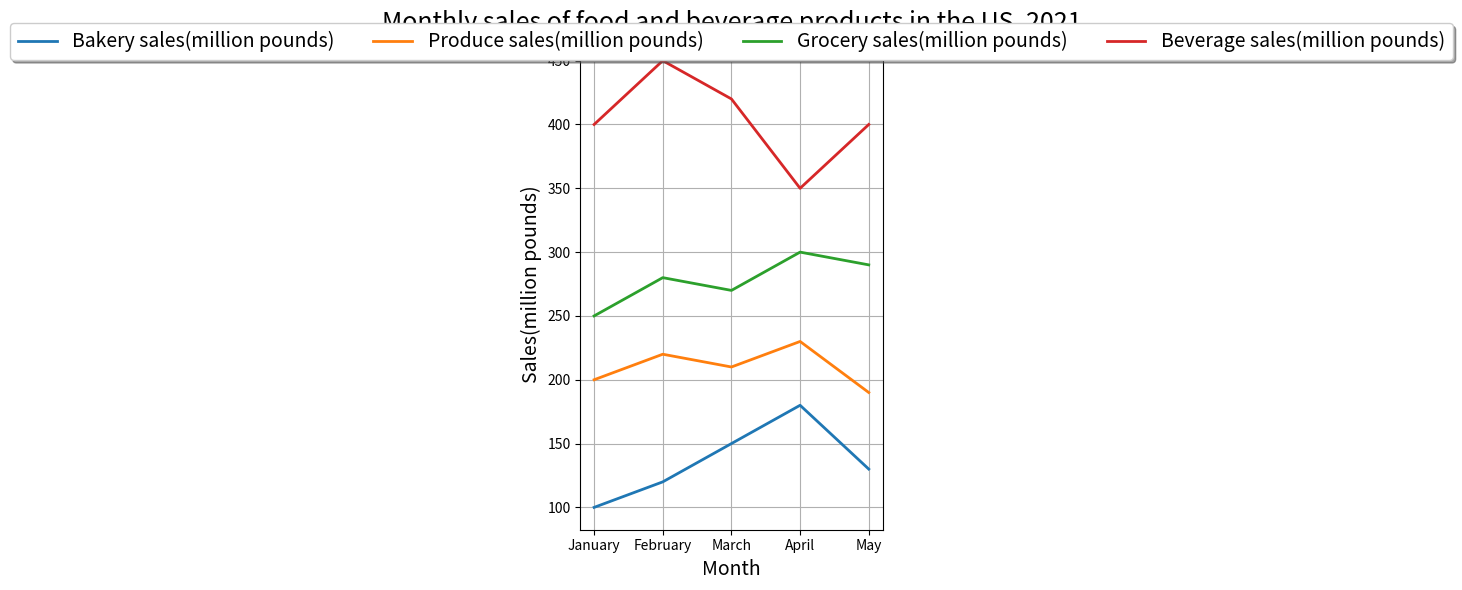

Reproduce this figure in Python. (Note: this script raises an exception after producing the figure.)

import matplotlib.pyplot as plt
import numpy as np

# create figure
fig = plt.figure(figsize=(10,6))

# add subplot
ax = fig.add_subplot()

# define data
months = np.array(['January','February','March','April','May'])
bakery_sales = np.array([100,120,150,180,130])
produce_sales = np.array([200,220,210,230,190])
grocery_sales = np.array([250,280,270,300,290])
beverage_sales = np.array([400,450,420,350,400])

# plot lines
ax.plot(months, bakery_sales, linewidth=2, label='Bakery sales(million pounds)')
ax.plot(months, produce_sales, linewidth=2, label='Produce sales(million pounds)')
ax.plot(months, grocery_sales, linewidth=2, label='Grocery sales(million pounds)')
ax.plot(months, beverage_sales, linewidth=2, label='Beverage sales(million pounds)')

# set labels
ax.set_xlabel('Month', fontsize=14)
ax.set_ylabel('Sales(million pounds)', fontsize=14)

# set title
plt.title('Monthly sales of food and beverage products in the US, 2021', fontsize=18)

# display grid
plt.grid()

# set ticks
plt.xticks(months)

# set legend
ax.legend(loc='upper center', bbox_to_anchor=(0.5, 1.05),
          ncol=4, fancybox=True, shadow=True, fontsize=14)

# resize image
plt.tight_layout()

# save image
plt.savefig('line chart/png/334.png')

# clear current image state
plt.clf()
